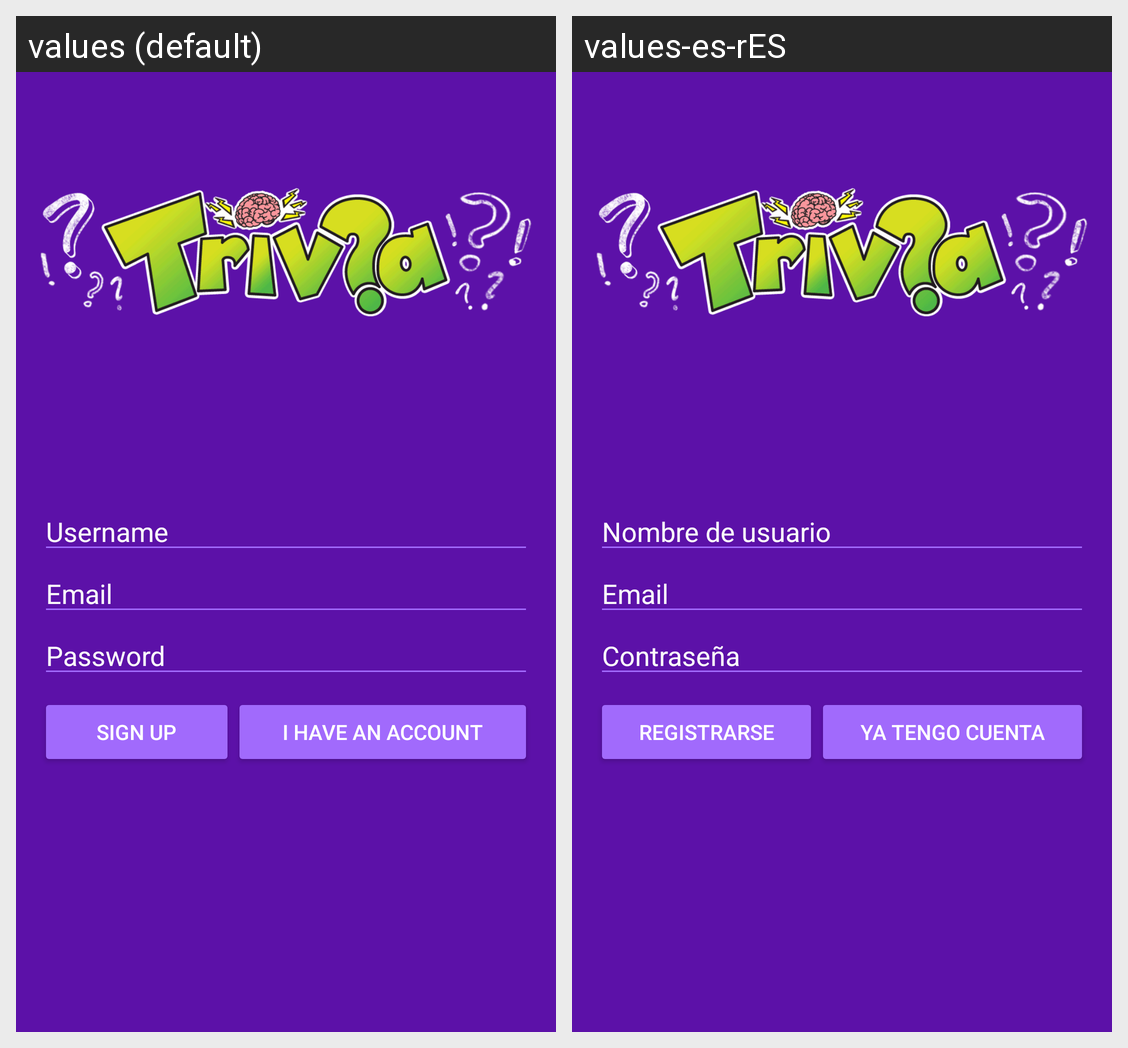

Locale-by-locale string values for the Android screen shown in this grid:
Android screen res/layout/activity_register.xml rendered under 2 locales, left to right: values (default), values-es-rES. Device: Nexus 5 (rendered at 1080×1920; each locale shown at half size, 540×960, under a caption strip naming it); theme Theme.AppCompat.Light.NoActionBar.
Strings drawn on this screen, with the default value and each locale's value (text and hints the layout hard-codes, and strings that could not be matched under every locale, appear in the picture but are not listed):

username
  values: Username
  values-es-rES: Nombre de usuario

email
  values: Email
  values-es-rES: Email

password
  values: Password
  values-es-rES: Contraseña

signUp
  values: Sign up
  values-es-rES: Registrarse

accountAlready
  values: I have an account
  values-es-rES: Ya tengo cuenta
